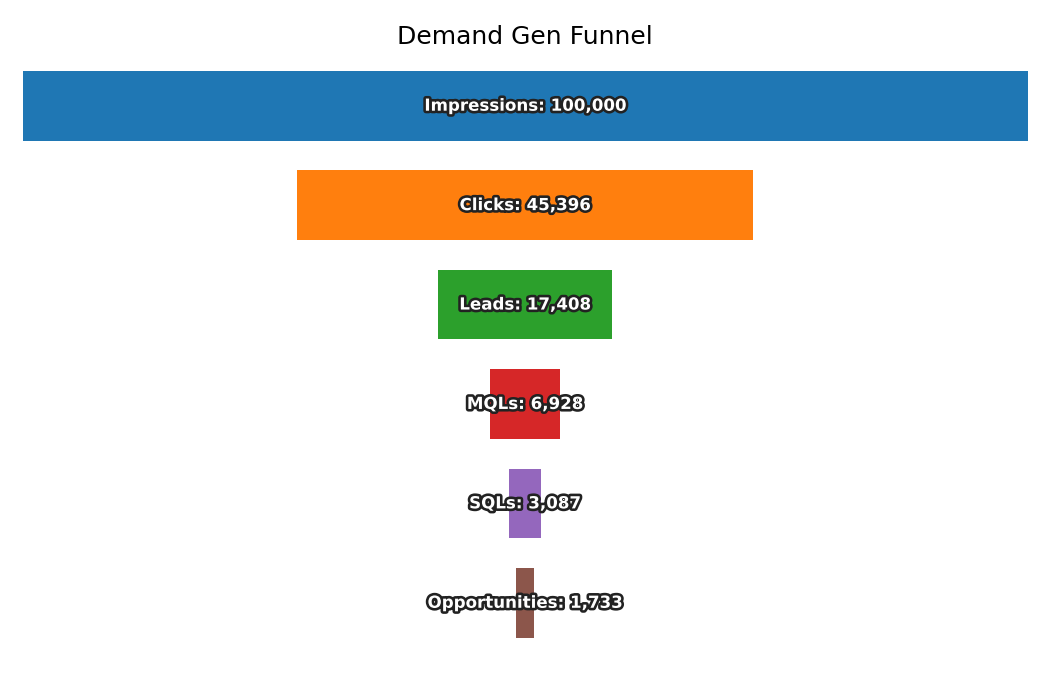

The table this chart was drawn from, first rows:
Stage, Count
Impressions, 100000
Clicks, 45396
Leads, 17408
MQLs, 6928
SQLs, 3087
Opportunities, 1733
